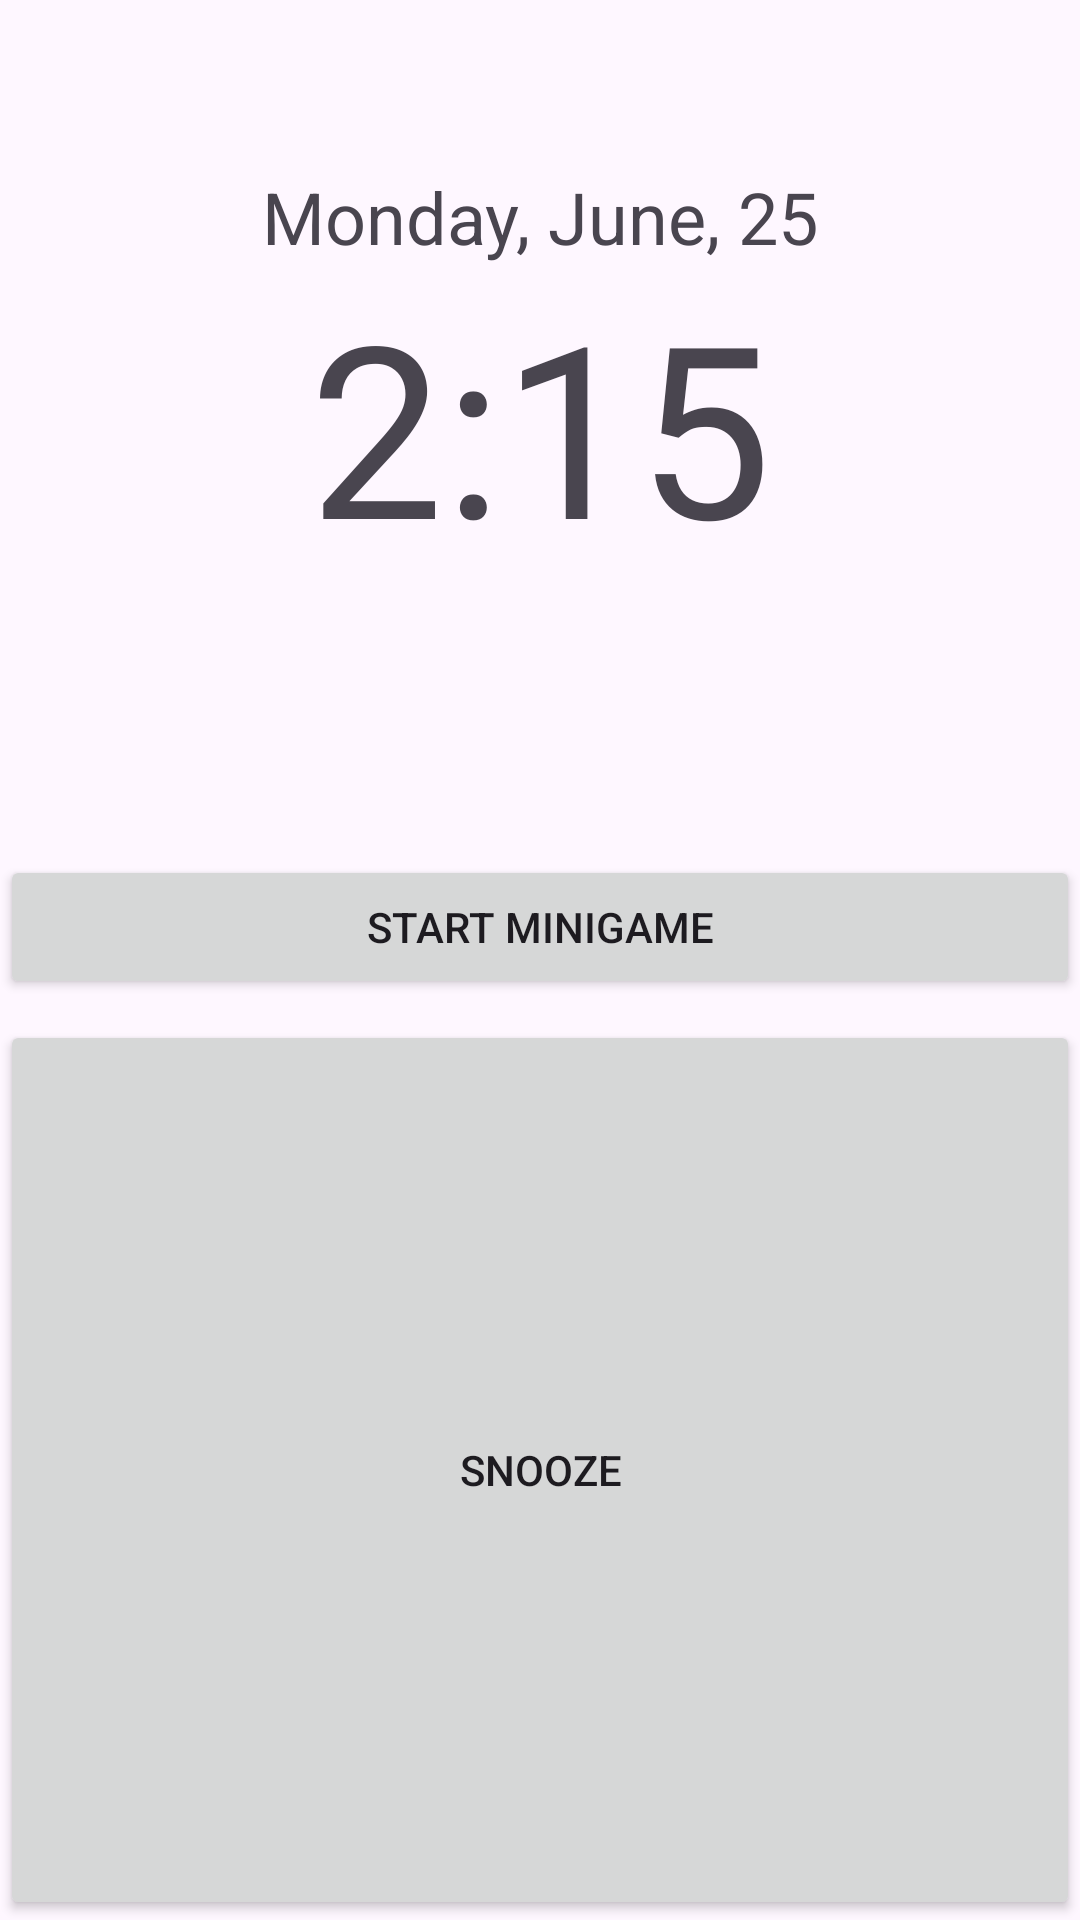

This screen was rendered from an Android layout file. Write that file and the resources it references.
<!-- AndroidManifest.xml: application theme Theme.MinigameAlarmClock -->
<!-- res/layout/activity_ring.xml -->
<?xml version="1.0" encoding="utf-8"?>
<androidx.constraintlayout.widget.ConstraintLayout xmlns:android="http://schemas.android.com/apk/res/android"
    xmlns:app="http://schemas.android.com/apk/res-auto"
    xmlns:tools="http://schemas.android.com/tools"
    android:id="@+id/main"
    android:layout_width="match_parent"
    android:layout_height="match_parent"
    tools:context=".RingActivity">

    <Button
        android:id="@+id/start_minigame"
        android:layout_width="0dp"
        android:layout_height="wrap_content"
        android:layout_marginBottom="7dp"
        android:text="Start Minigame"
        app:layout_constraintBottom_toTopOf="@+id/activity_ring_snooze"
        app:layout_constraintEnd_toEndOf="parent"
        app:layout_constraintStart_toStartOf="parent" />

    <Button
        android:id="@+id/activity_ring_snooze"
        android:layout_width="0dp"
        android:layout_height="300dp"
        android:text="Snooze"
        app:layout_constraintBottom_toBottomOf="parent"
        app:layout_constraintEnd_toEndOf="parent"
        app:layout_constraintStart_toStartOf="parent" />

    <TextView
        android:id="@+id/ringactivity_date"
        android:layout_width="wrap_content"
        android:layout_height="wrap_content"
        android:layout_marginTop="56dp"
        android:text="Monday, June, 25"
        android:textSize="24sp"
        app:layout_constraintEnd_toEndOf="parent"
        app:layout_constraintHorizontal_bias="0.5"
        app:layout_constraintStart_toStartOf="parent"
        app:layout_constraintTop_toTopOf="parent" />

    <TextView
        android:id="@+id/ringactivity_time"
        android:layout_width="wrap_content"
        android:layout_height="wrap_content"
        android:text="2:15"
        android:textSize="80sp"
        app:layout_constraintEnd_toEndOf="parent"
        app:layout_constraintHorizontal_bias="0.5"
        app:layout_constraintStart_toStartOf="parent"
        app:layout_constraintTop_toBottomOf="@+id/ringactivity_date" />

</androidx.constraintlayout.widget.ConstraintLayout>
<!-- resources referenced by this layout -->
<resources>
  <style name="Theme.MinigameAlarmClock" parent="Base.Theme.MinigameAlarmClock" />
  <style name="Base.Theme.MinigameAlarmClock" parent="Theme.Material3.DayNight.NoActionBar">
          
          
      </style>
</resources>
